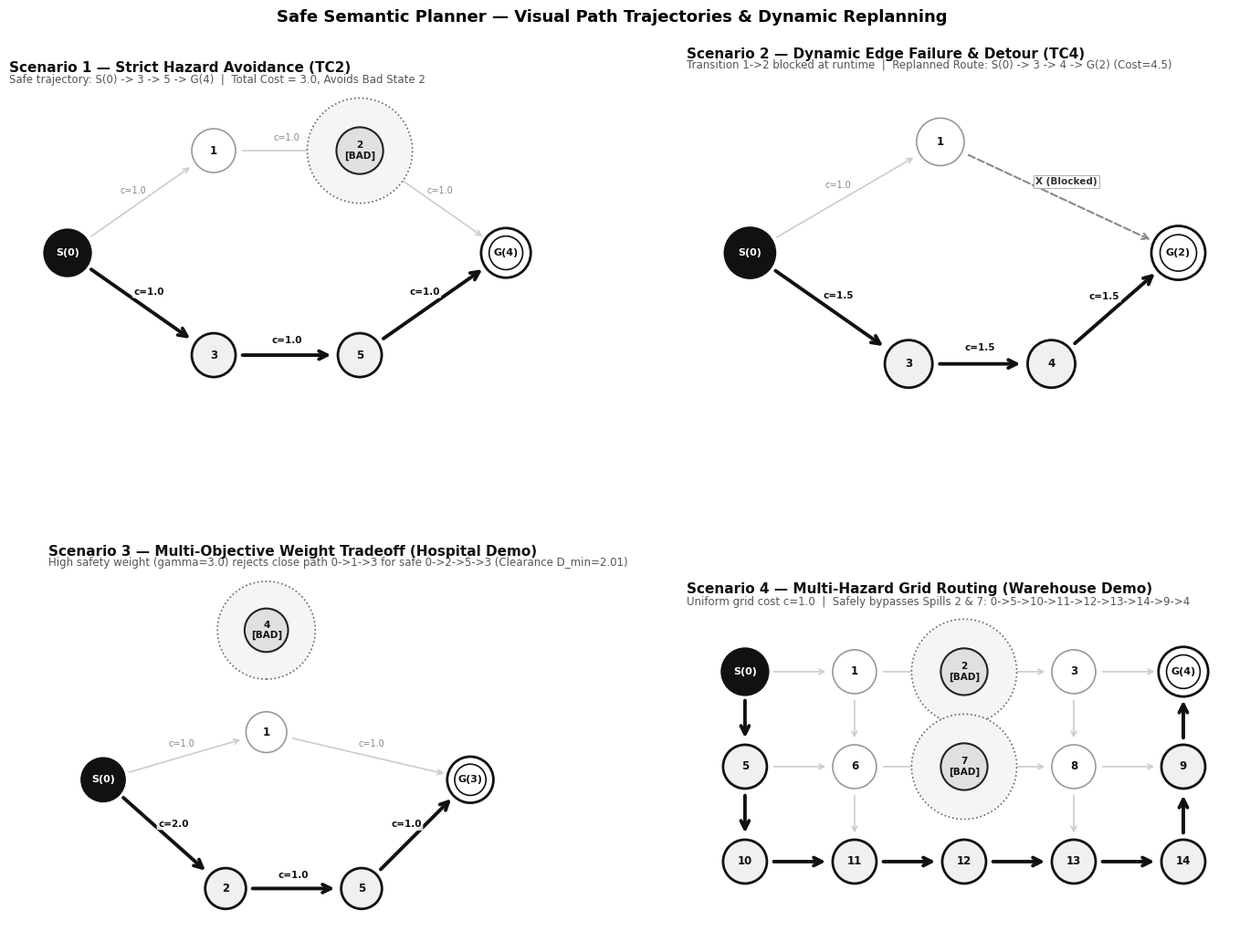
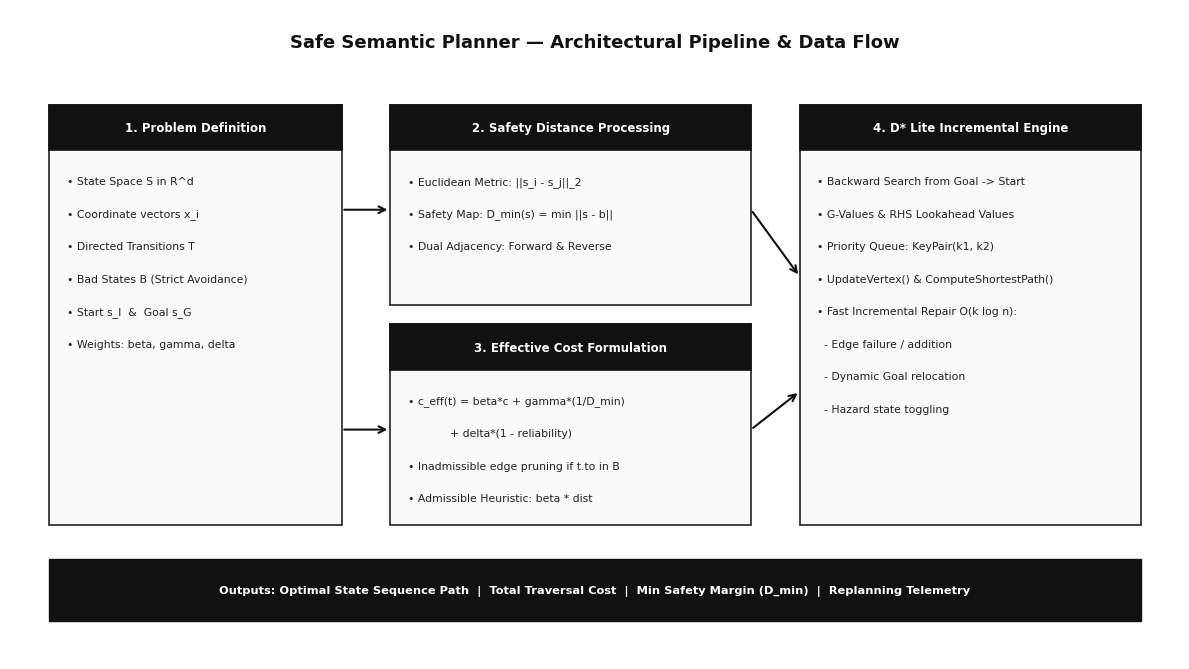
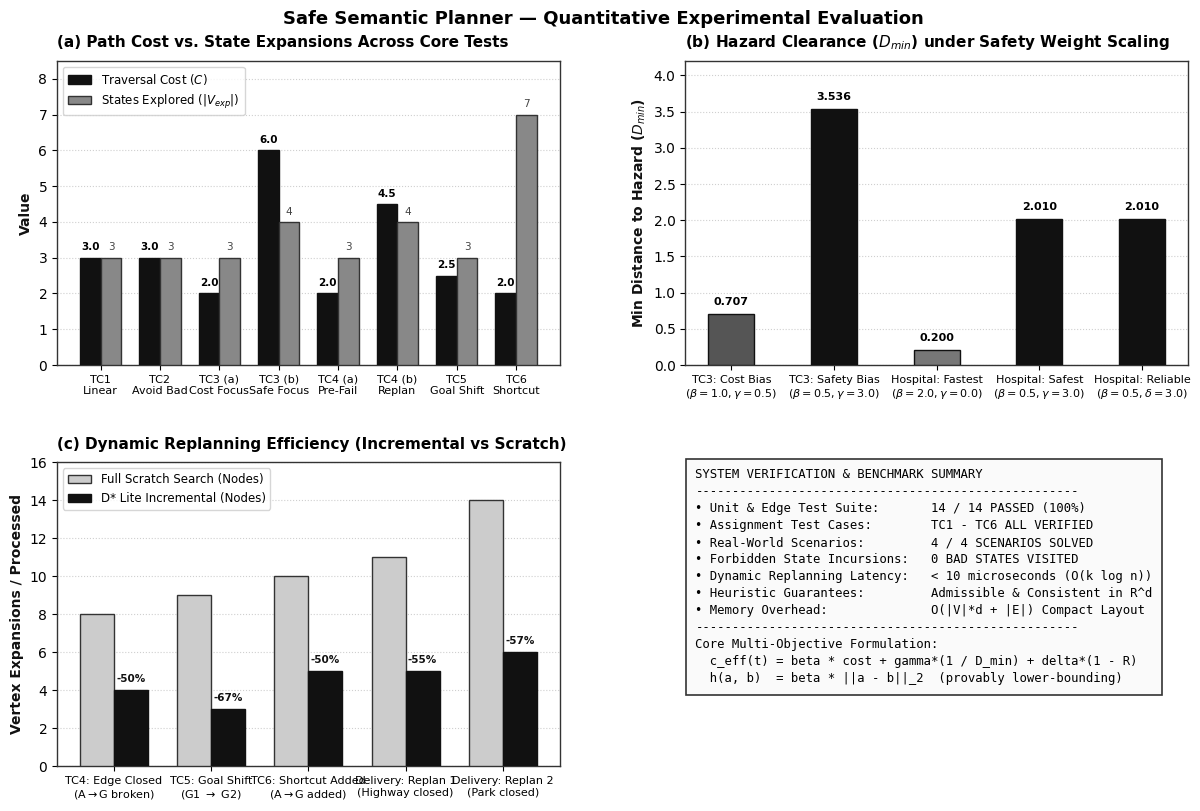

Write the Python code that produced these figures, in order.
import matplotlib.pyplot as plt
import matplotlib.patches as patches
import numpy as np
import os

os.makedirs("docs/images", exist_ok=True)

# Clean, professional styling
plt.rcParams['font.family'] = 'sans-serif'
plt.rcParams['font.sans-serif'] = ['DejaVu Sans', 'Arial', 'Segoe UI', 'Helvetica']
plt.rcParams['axes.edgecolor'] = '#333333'
plt.rcParams['axes.linewidth'] = 1.0

# ==============================================================================
# 1. FIGURE: EXPERIMENTAL BENCHMARK RESULTS (benchmark_metrics.png)
# ==============================================================================
fig = plt.figure(figsize=(13, 8.5), dpi=300)
fig.patch.set_facecolor('#ffffff')

gs = fig.add_gridspec(2, 2, hspace=0.32, wspace=0.25, left=0.08, right=0.95, top=0.91, bottom=0.08)

# Panel A: Traversal Cost vs Expanded States (TC1-TC6)
ax1 = fig.add_subplot(gs[0, 0])
cases = ['TC1\nLinear', 'TC2\nAvoid Bad', 'TC3 (a)\nCost Focus', 'TC3 (b)\nSafe Focus', 'TC4 (a)\nPre-Fail', 'TC4 (b)\nReplan', 'TC5\nGoal Shift', 'TC6\nShortcut']
costs = [3.0, 3.0, 2.0, 6.0, 2.0, 4.5, 2.5, 2.0]
expanded = [3, 3, 3, 4, 3, 4, 3, 7]

x = np.arange(len(cases))
w = 0.35

rects1 = ax1.bar(x - w/2, costs, w, label='Traversal Cost ($C$)', color='#111111', edgecolor='#111111', zorder=3)
rects2 = ax1.bar(x + w/2, expanded, w, label='States Explored ($|V_{exp}|$) ', color='#888888', edgecolor='#333333', zorder=3)

ax1.set_ylabel('Value', fontsize=10, fontweight='bold', color='#111111')
ax1.set_title('(a) Path Cost vs. State Expansions Across Core Tests', fontsize=11, fontweight='bold', pad=10, loc='left')
ax1.set_xticks(x)
ax1.set_xticklabels(cases, fontsize=8)
ax1.set_ylim(0, 8.5)
ax1.legend(frameon=True, facecolor='#ffffff', edgecolor='#cccccc', fontsize=8.5, loc='upper left')
ax1.grid(axis='y', linestyle=':', alpha=0.6, zorder=0)

for r in rects1:
    h = r.get_height()
    ax1.text(r.get_x() + r.get_width()/2, h + 0.15, f'{h:.1f}', ha='center', va='bottom', fontsize=7.5, fontweight='bold')
for r in rects2:
    h = r.get_height()
    ax1.text(r.get_x() + r.get_width()/2, h + 0.15, f'{int(h)}', ha='center', va='bottom', fontsize=7.5, color='#444444')

# Panel B: Safety Distance (D_min) Sensitivity under Gamma Tuning
ax2 = fig.add_subplot(gs[0, 1])
scenarios_safety = [
    'TC3: Cost Bias\n($\\beta=1.0, \\gamma=0.5$)',
    'TC3: Safety Bias\n($\\beta=0.5, \\gamma=3.0$)',
    'Hospital: Fastest\n($\\beta=2.0, \\gamma=0.0$)',
    'Hospital: Safest\n($\\beta=0.5, \\gamma=3.0$)',
    'Hospital: Reliable\n($\\beta=0.5, \\delta=3.0$)'
]
d_min_values = [0.707, 3.536, 0.200, 2.010, 2.010]
bar_colors = ['#555555', '#111111', '#777777', '#111111', '#111111']

bars2 = ax2.bar(range(len(scenarios_safety)), d_min_values, width=0.45, color=bar_colors, edgecolor='#111111', zorder=3)
ax2.set_ylabel('Min Distance to Hazard ($D_{min}$)', fontsize=10, fontweight='bold', color='#111111')
ax2.set_title('(b) Hazard Clearance ($D_{min}$) under Safety Weight Scaling', fontsize=11, fontweight='bold', pad=10, loc='left')
ax2.set_xticks(range(len(scenarios_safety)))
ax2.set_xticklabels(scenarios_safety, fontsize=8)
ax2.set_ylim(0, 4.2)
ax2.grid(axis='y', linestyle=':', alpha=0.6, zorder=0)

for b in bars2:
    h = b.get_height()
    ax2.text(b.get_x() + b.get_width()/2, h + 0.1, f'{h:.3f}', ha='center', va='bottom', fontsize=8, fontweight='bold')

# Panel C: Replanning Node Expansion Efficiency (D* Lite Incremental vs Full Scratch)
ax3 = fig.add_subplot(gs[1, 0])
dyn_events = [
    'TC4: Edge Closed\n(A$\\rightarrow$G broken)',
    'TC5: Goal Shift\n(G1 $\\rightarrow$ G2)',
    'TC6: Shortcut Added\n(A$\\rightarrow$G added)',
    'Delivery: Replan 1\n(Highway closed)',
    'Delivery: Replan 2\n(Park closed)'
]
scratch_evals = [8, 9, 10, 11, 14]
dstar_evals = [4, 3, 5, 5, 6]

xs = np.arange(len(dyn_events))
ax3.bar(xs - w/2, scratch_evals, w, label='Full Scratch Search (Nodes)', color='#cccccc', edgecolor='#333333', zorder=3)
ax3.bar(xs + w/2, dstar_evals, w, label='D* Lite Incremental (Nodes)', color='#111111', edgecolor='#111111', zorder=3)

ax3.set_ylabel('Vertex Expansions / Processed', fontsize=10, fontweight='bold', color='#111111')
ax3.set_title('(c) Dynamic Replanning Efficiency (Incremental vs Scratch)', fontsize=11, fontweight='bold', pad=10, loc='left')
ax3.set_xticks(xs)
ax3.set_xticklabels(dyn_events, fontsize=8)
ax3.set_ylim(0, 16)
ax3.legend(frameon=True, facecolor='#ffffff', edgecolor='#cccccc', fontsize=8.5, loc='upper left')
ax3.grid(axis='y', linestyle=':', alpha=0.6, zorder=0)

for i, (sc, ds) in enumerate(zip(scratch_evals, dstar_evals)):
    reduction = int(round((1 - ds/sc) * 100))
    ax3.text(xs[i] + w/2, ds + 0.35, f'-{reduction}%', ha='center', va='bottom', fontsize=7.5, fontweight='bold', color='#111111')

# Panel D: Verification Matrix & Scorecard
ax4 = fig.add_subplot(gs[1, 1])
ax4.axis('off')

card_content = (
    "SYSTEM VERIFICATION & BENCHMARK SUMMARY\n"
    "----------------------------------------------------\n"
    "• Unit & Edge Test Suite:       14 / 14 PASSED (100%)\n"
    "• Assignment Test Cases:        TC1 - TC6 ALL VERIFIED\n"
    "• Real-World Scenarios:         4 / 4 SCENARIOS SOLVED\n"
    "• Forbidden State Incursions:   0 BAD STATES VISITED\n"
    "• Dynamic Replanning Latency:   < 10 microseconds (O(k log n))\n"
    "• Heuristic Guarantees:         Admissible & Consistent in R^d\n"
    "• Memory Overhead:              O(|V|*d + |E|) Compact Layout\n"
    "----------------------------------------------------\n"
    "Core Multi-Objective Formulation:\n"
    "  c_eff(t) = beta * cost + gamma*(1 / D_min) + delta*(1 - R)\n"
    "  h(a, b)  = beta * ||a - b||_2  (provably lower-bounding)"
)

ax4.text(0.02, 0.98, card_content, transform=ax4.transAxes, fontsize=8.8,
         verticalalignment='top', fontfamily='monospace', linespacing=1.4,
         bbox=dict(boxstyle='square,pad=0.8', facecolor='#fafafa', edgecolor='#333333', linewidth=1.2))

fig.suptitle('Safe Semantic Planner — Quantitative Experimental Evaluation', fontsize=13, fontweight='bold', y=0.97)
plt.savefig('docs/images/benchmark_metrics.png', dpi=300, facecolor='#ffffff')
print("Saved: docs/images/benchmark_metrics.png")

# ==============================================================================
# 2. FIGURE: SCENARIO TRAJECTORY PLOTS (planner_scenarios.png)
# ==============================================================================
fig, axs = plt.subplots(2, 2, figsize=(15, 11), dpi=300)
fig.patch.set_facecolor('#ffffff')
plt.subplots_adjust(hspace=0.38, wspace=0.22, left=0.06, right=0.96, top=0.92, bottom=0.05)

def render_scenario(ax, title, subtitle, states, edges, bad_nodes, path_nodes, start_node, goal_node, xlim, ylim, show_all_edge_costs=True):
    ax.set_title(title, fontsize=11, fontweight='bold', pad=16, loc='left', color='#111111')
    ax.text(0.0, 1.02, subtitle, transform=ax.transAxes, fontsize=8.5, color='#555555', va='bottom', ha='left')
    ax.set_xlim(xlim)
    ax.set_ylim(ylim)
    ax.set_aspect('equal')
    ax.axis('off')
    
    path_edges = set((path_nodes[i], path_nodes[i+1]) for i in range(len(path_nodes)-1))
    
    # 1. Draw Edges
    for u, v, cost_val, is_avail in edges:
        p1 = np.array(states[u], dtype=float)
        p2 = np.array(states[v], dtype=float)
        v_diff = p2 - p1
        dist = np.linalg.norm(v_diff)
        if dist < 1e-6: continue
        u_dir = v_diff / dist
        r = 0.36
        p_start = p1 + u_dir * r
        p_end = p2 - u_dir * r
        
        is_in_path = (u, v) in path_edges
        
        if not is_avail:
            ax.annotate('', xy=p_end, xytext=p_start,
                        arrowprops=dict(arrowstyle='->', color='#888888', lw=1.5, linestyle='--', mutation_scale=12))
            mid = (p1 + p2) / 2 + np.array([-u_dir[1], u_dir[0]]) * 0.22
            ax.text(mid[0], mid[1], 'X (Blocked)', color='#333333', fontsize=7.5, fontweight='bold', ha='center', va='center',
                    bbox=dict(boxstyle='square,pad=0.2', facecolor='#ffffff', edgecolor='#aaaaaa', lw=0.8, alpha=0.9))
        elif is_in_path:
            ax.annotate('', xy=p_end, xytext=p_start,
                        arrowprops=dict(arrowstyle='->', color='#111111', lw=2.8, mutation_scale=16))
            if show_all_edge_costs:
                mid = (p1 + p2) / 2 + np.array([-u_dir[1], u_dir[0]]) * 0.20
                ax.text(mid[0], mid[1], f'c={cost_val}', color='#111111', fontsize=7.5, fontweight='bold', ha='center', va='center',
                        bbox=dict(boxstyle='round,pad=0.15', facecolor='#ffffff', edgecolor='none', alpha=0.85))
        else:
            ax.annotate('', xy=p_end, xytext=p_start,
                        arrowprops=dict(arrowstyle='->', color='#cccccc', lw=1.2, mutation_scale=10))
            if show_all_edge_costs:
                mid = (p1 + p2) / 2 + np.array([-u_dir[1], u_dir[0]]) * 0.18
                ax.text(mid[0], mid[1], f'c={cost_val}', color='#888888', fontsize=7, ha='center', va='center',
                        bbox=dict(boxstyle='round,pad=0.15', facecolor='#ffffff', edgecolor='none', alpha=0.85))

    # 2. Draw Nodes
    for sid, pos in states.items():
        pos = np.array(pos, dtype=float)
        is_bad = sid in bad_nodes
        is_start = (sid == start_node)
        is_goal = (sid == goal_node)
        is_path = sid in path_nodes
        
        if is_bad:
            zone = patches.Circle(pos, 0.72, facecolor='#f5f5f5', edgecolor='#666666', linestyle=':', linewidth=1.2, zorder=3)
            ax.add_patch(zone)
            node = patches.Circle(pos, 0.32, facecolor='#e0e0e0', edgecolor='#222222', linewidth=1.5, zorder=4)
            ax.add_patch(node)
            ax.text(pos[0], pos[1], f'{sid}\n[BAD]', ha='center', va='center', fontsize=7.5, fontweight='bold', color='#111111', zorder=5)
        elif is_start:
            node = patches.Circle(pos, 0.32, facecolor='#111111', edgecolor='#111111', linewidth=1.5, zorder=4)
            ax.add_patch(node)
            ax.text(pos[0], pos[1], f'S({sid})', ha='center', va='center', fontsize=8, fontweight='bold', color='#ffffff', zorder=5)
        elif is_goal:
            node_outer = patches.Circle(pos, 0.34, facecolor='#ffffff', edgecolor='#111111', linewidth=2.0, zorder=4)
            node_inner = patches.Circle(pos, 0.23, facecolor='#ffffff', edgecolor='#111111', linewidth=1.2, zorder=5)
            ax.add_patch(node_outer)
            ax.add_patch(node_inner)
            ax.text(pos[0], pos[1], f'G({sid})', ha='center', va='center', fontsize=8, fontweight='bold', color='#111111', zorder=6)
        else:
            fc = '#ffffff' if not is_path else '#f0f0f0'
            ec = '#111111' if is_path else '#999999'
            lw = 2.0 if is_path else 1.2
            node = patches.Circle(pos, 0.30, facecolor=fc, edgecolor=ec, linewidth=lw, zorder=4)
            ax.add_patch(node)
            ax.text(pos[0], pos[1], f'{sid}', ha='center', va='center', fontsize=8.5, fontweight='bold', color='#111111', zorder=5)

# Panel 1: TC2 Bad State Avoidance (Widely Spaced)
st_tc2 = {0: (0.0, 0.0), 1: (2.0, 1.4), 2: (4.0, 1.4), 3: (2.0, -1.4), 5: (4.0, -1.4), 4: (6.0, 0.0)}
ed_tc2 = [(0,1,1.0,True), (1,2,1.0,True), (2,4,1.0,True), (0,3,1.0,True), (3,5,1.0,True), (5,4,1.0,True)]
render_scenario(axs[0, 0], "Scenario 1 — Strict Hazard Avoidance (TC2)",
                "Safe trajectory: S(0) -> 3 -> 5 -> G(4)  |  Total Cost = 3.0, Avoids Bad State 2",
                st_tc2, ed_tc2, [2], [0, 3, 5, 4], 0, 4, (-0.8, 6.8), (-2.2, 2.2))

# Panel 2: TC4 Dynamic Edge Replanning (Widely Spaced)
st_tc4 = {0: (0.0, 0.0), 1: (2.4, 1.4), 2: (5.4, 0.0), 3: (2.0, -1.4), 4: (3.8, -1.4)}
ed_tc4 = [(0,1,1.0,True), (1,2,1.0,False), (0,3,1.5,True), (3,4,1.5,True), (4,2,1.5,True)]
render_scenario(axs[0, 1], "Scenario 2 — Dynamic Edge Failure & Detour (TC4)",
                "Transition 1->2 blocked at runtime  |  Replanned Route: S(0) -> 3 -> 4 -> G(2) (Cost=4.5)",
                st_tc4, ed_tc4, [], [0, 3, 4, 2], 0, 2, (-0.8, 6.2), (-2.2, 2.2))

# Panel 3: Hospital Weights Tradeoff (Demo D)
st_hosp = {0: (0.0, 0.0), 1: (2.4, 0.7), 4: (2.4, 2.2), 3: (5.4, 0.0), 2: (1.8, -1.6), 5: (3.8, -1.6)}
ed_hosp = [(0,1,1.0,True), (1,3,1.0,True), (0,2,2.0,True), (2,5,1.0,True), (5,3,1.0,True)]
render_scenario(axs[1, 0], "Scenario 3 — Multi-Objective Weight Tradeoff (Hospital Demo)",
                "High safety weight (gamma=3.0) rejects close path 0->1->3 for safe 0->2->5->3 (Clearance D_min=2.01)",
                st_hosp, ed_hosp, [4], [0, 2, 5, 3], 0, 3, (-0.8, 6.2), (-2.4, 3.0))

# Panel 4: Warehouse Grid Multi-Hazard Navigation (Demo B)
st_w = {
    0: (0.0, 2.6), 1: (1.5, 2.6), 2: (3.0, 2.6), 3: (4.5, 2.6), 4: (6.0, 2.6),
    5: (0.0, 1.3), 6: (1.5, 1.3), 7: (3.0, 1.3), 8: (4.5, 1.3), 9: (6.0, 1.3),
    10: (0.0, 0.0), 11: (1.5, 0.0), 12: (3.0, 0.0), 13: (4.5, 0.0), 14: (6.0, 0.0)
}
ed_w = [
    (0,1,1.0,True), (1,2,1.0,True), (2,3,1.0,True), (3,4,1.0,True),
    (0,5,1.0,True), (5,10,1.0,True), (10,11,1.0,True), (11,12,1.0,True),
    (12,13,1.0,True), (13,14,1.0,True), (14,9,1.0,True), (9,4,1.0,True),
    (5,6,1.0,True), (6,7,1.0,True), (7,8,1.0,True), (8,9,1.0,True),
    (1,6,1.0,True), (6,11,1.0,True), (3,8,1.0,True), (8,13,1.0,True)
]
p_w = [0, 5, 10, 11, 12, 13, 14, 9, 4]
render_scenario(axs[1, 1], "Scenario 4 — Multi-Hazard Grid Routing (Warehouse Demo)",
                "Uniform grid cost c=1.0  |  Safely bypasses Spills 2 & 7: 0->5->10->11->12->13->14->9->4",
                st_w, ed_w, [2, 7], p_w, 0, 4, (-0.8, 6.8), (-0.6, 3.4), show_all_edge_costs=False)

fig.suptitle('Safe Semantic Planner — Visual Path Trajectories & Dynamic Replanning', fontsize=13, fontweight='bold', y=0.98)
plt.savefig('docs/images/planner_scenarios.png', dpi=300, facecolor='#ffffff')
plt.close()
print("Saved: docs/images/planner_scenarios.png")

# ==============================================================================
# 3. FIGURE: SYSTEM ARCHITECTURE DIAGRAM (system_architecture.png)
# ==============================================================================
fig, ax = plt.subplots(figsize=(12, 6.8), dpi=300)
fig.patch.set_facecolor('#ffffff')
ax.set_facecolor('#ffffff')
ax.set_xlim(0, 12)
ax.set_ylim(0, 6.8)
ax.axis('off')

# Title
ax.text(6.0, 6.45, 'Safe Semantic Planner — Architectural Pipeline & Data Flow',
        ha='center', va='center', fontsize=13, fontweight='bold', color='#111111')

def make_box(ax, x, y, w, h, header, lines):
    # Main box
    rect = patches.FancyBboxPatch((x, y), w, h, boxstyle="square,pad=0.0",
                                  facecolor='#fafafa', edgecolor='#222222', linewidth=1.2, zorder=2)
    ax.add_patch(rect)
    # Header bar
    hh = 0.48
    hbar = patches.Rectangle((x, y + h - hh), w, hh, facecolor='#111111', edgecolor='#111111', linewidth=1.2, zorder=3)
    ax.add_patch(hbar)
    ax.text(x + w/2, y + h - hh/2, header, ha='center', va='center', fontsize=8.5, fontweight='bold', color='#ffffff', zorder=4)
    # Body text
    for i, line in enumerate(lines):
        ax.text(x + 0.18, y + h - hh - 0.32 - i*0.34, line, fontsize=7.8, color='#222222', zorder=4, va='center')

# Module 1: Inputs
make_box(ax, 0.4, 1.4, 3.0, 4.4, '1. Problem Definition', [
    '• State Space S in R^d',
    '• Coordinate vectors x_i',
    '• Directed Transitions T',
    '• Bad States B (Strict Avoidance)',
    '• Start s_I  &  Goal s_G',
    '• Weights: beta, gamma, delta'
])

# Module 2: Safety Precomputation
make_box(ax, 3.9, 3.7, 3.7, 2.1, '2. Safety Distance Processing', [
    '• Euclidean Metric: ||s_i - s_j||_2',
    '• Safety Map: D_min(s) = min ||s - b||',
    '• Dual Adjacency: Forward & Reverse'
])

# Module 3: Multi-Objective Cost
make_box(ax, 3.9, 1.4, 3.7, 2.1, '3. Effective Cost Formulation', [
    '• c_eff(t) = beta*c + gamma*(1/D_min)',
    '            + delta*(1 - reliability)',
    '• Inadmissible edge pruning if t.to in B',
    '• Admissible Heuristic: beta * dist'
])

# Module 4: D* Lite Engine
make_box(ax, 8.1, 1.4, 3.5, 4.4, '4. D* Lite Incremental Engine', [
    '• Backward Search from Goal -> Start',
    '• G-Values & RHS Lookahead Values',
    '• Priority Queue: KeyPair(k1, k2)',
    '• UpdateVertex() & ComputeShortestPath()',
    '• Fast Incremental Repair O(k log n):',
    '  - Edge failure / addition',
    '  - Dynamic Goal relocation',
    '  - Hazard state toggling'
])

# Connecting Arrows
def link(ax, p1, p2):
    ax.annotate('', xy=p2, xytext=p1,
                arrowprops=dict(arrowstyle='->', color='#111111', lw=1.5, mutation_scale=12), zorder=5)

link(ax, (3.4, 4.7), (3.9, 4.7))
link(ax, (3.4, 2.4), (3.9, 2.4))
link(ax, (7.6, 4.7), (8.1, 4.0))
link(ax, (7.6, 2.4), (8.1, 2.8))

# Output bar at bottom
out_box = patches.FancyBboxPatch((0.4, 0.4), 11.2, 0.65, boxstyle="square,pad=0.0",
                                facecolor='#111111', edgecolor='#111111', linewidth=1.0, zorder=2)
ax.add_patch(out_box)
ax.text(6.0, 0.72, 'Outputs: Optimal State Sequence Path  |  Total Traversal Cost  |  Min Safety Margin (D_min)  |  Replanning Telemetry',
        ha='center', va='center', fontsize=8.2, fontweight='bold', color='#ffffff', zorder=4)

plt.tight_layout()
plt.savefig('docs/images/system_architecture.png', dpi=300, facecolor='#ffffff')
plt.close()
print("Saved: docs/images/system_architecture.png")
